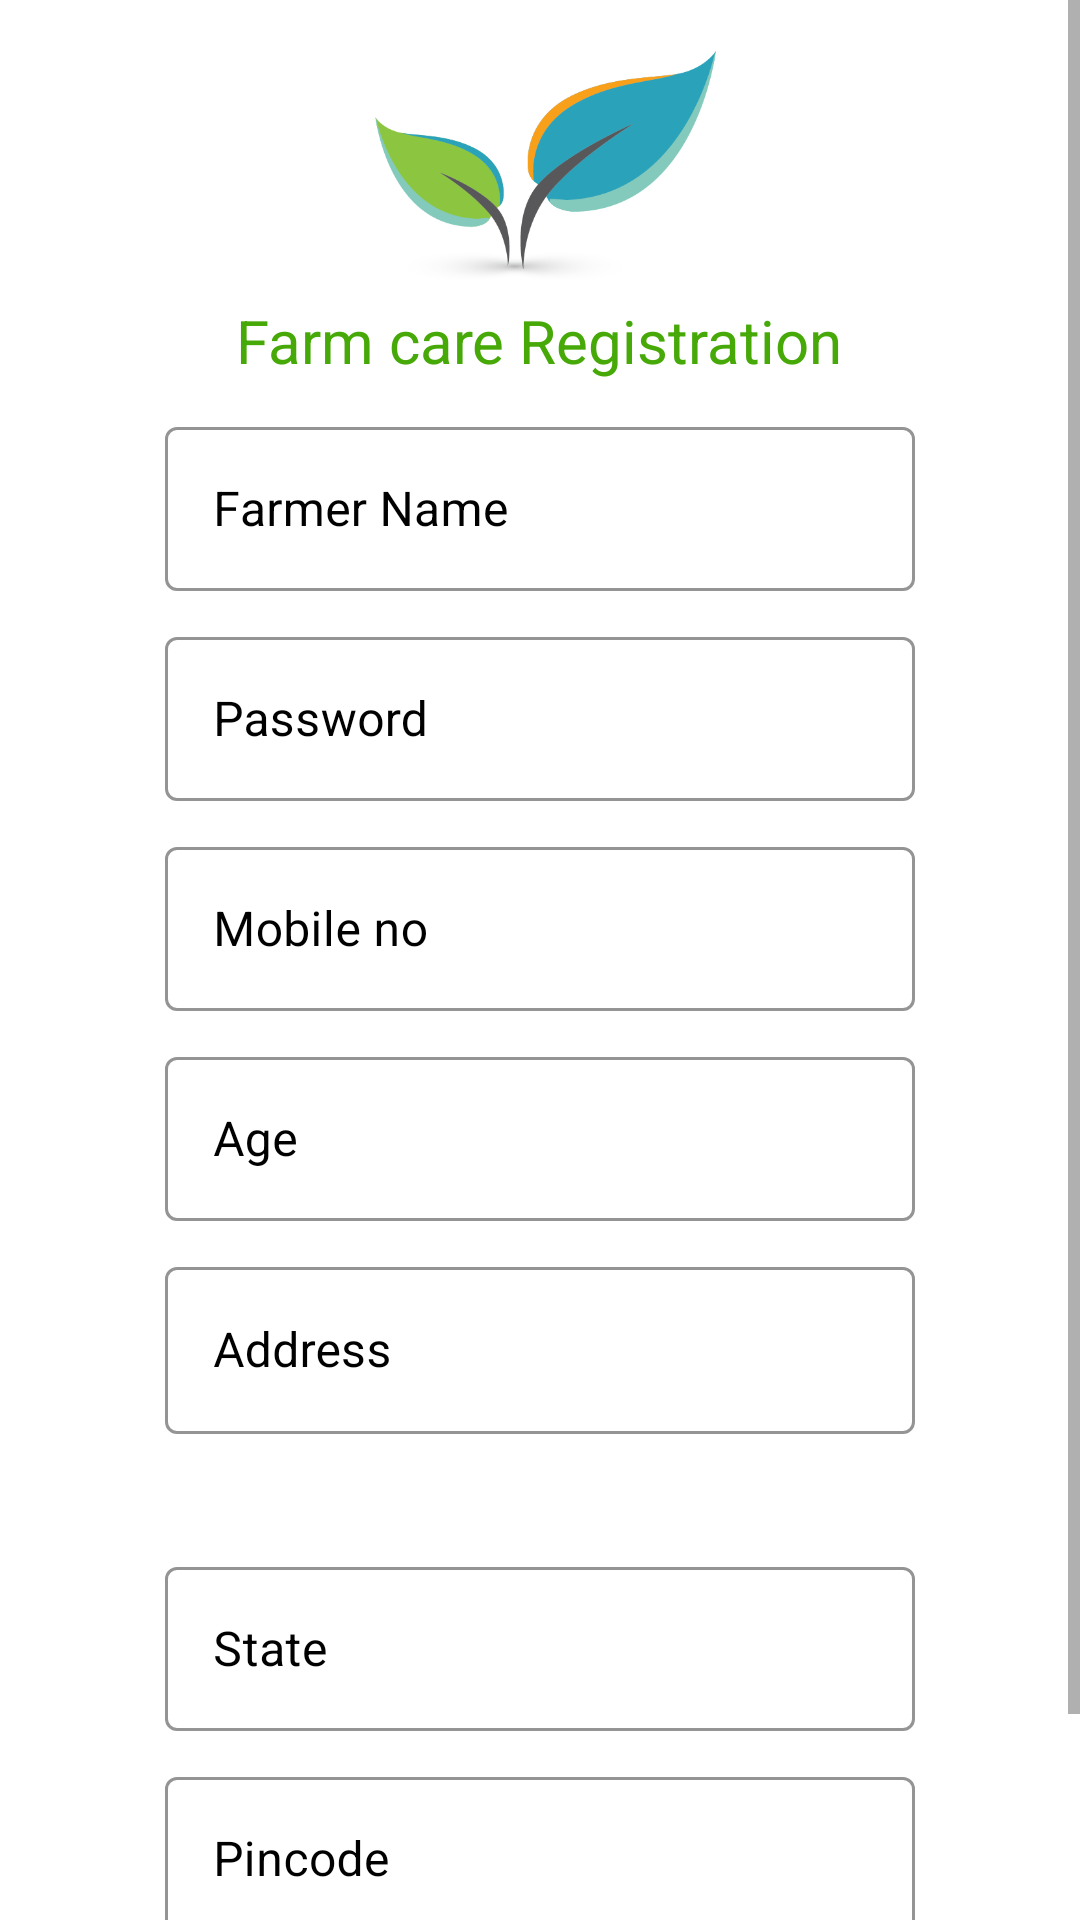

The Android layout XML behind this screen, and the referenced resources:
<!-- AndroidManifest.xml: application theme Theme.HarvestMate -->
<!-- res/layout/farmer_registration.xml -->
<?xml version="1.0" encoding="utf-8"?>
<ScrollView xmlns:android="http://schemas.android.com/apk/res/android"
    xmlns:app="http://schemas.android.com/apk/res-auto"
    xmlns:tools="http://schemas.android.com/tools"
    android:layout_width="match_parent"
    android:layout_height="match_parent"
    android:fillViewport="true"
    tools:context=".FarmerRegistration"
    >

<RelativeLayout
    android:layout_width="match_parent"
    android:layout_height="match_parent"
    >
    <ImageView
        android:id="@+id/farm_care_reg_icon"
        android:layout_width="match_parent"
        android:layout_height="100dp"
        android:src="@drawable/farm_care_icon"
        >
    </ImageView>
    <TextView
        android:id="@+id/farm_care_reg_text"
        android:layout_width="wrap_content"
        android:layout_height="wrap_content"
        android:layout_below="@+id/farm_care_reg_icon"
        android:layout_centerInParent="true"
        android:text="Farm care Registration"
        android:textColor="@color/farm_green"
        android:textSize="20sp"
        >
    </TextView>

    <com.google.android.material.textfield.TextInputLayout
        style="@style/Widget.MaterialComponents.TextInputLayout.OutlinedBox"
        android:id="@+id/farm_care_reg_textfield_name"
        android:layout_width="250dp"
        android:layout_height="60dp"
        android:layout_marginTop="10dp"
        android:layout_below="@+id/farm_care_reg_text"
        android:layout_centerInParent="true"
        android:hint="Farmer Name"
        android:textColorHint="@color/black"
        android:textCursorDrawable="@color/black"
        app:boxStrokeColor="@color/black"
        app:hintTextColor="@color/black"
        app:startIconTint="@color/black"
        >

        <com.google.android.material.textfield.TextInputEditText
            android:id="@+id/farmer_reg_name"
            android:layout_width="match_parent"
            android:layout_height="wrap_content"
            android:inputType="text"
            android:textColor="@color/black"
            />

    </com.google.android.material.textfield.TextInputLayout>

    <com.google.android.material.textfield.TextInputLayout
        style="@style/Widget.MaterialComponents.TextInputLayout.OutlinedBox"
        android:id="@+id/farm_care_reg_textfield_password"
        android:layout_width="250dp"
        android:layout_height="60dp"
        android:layout_marginTop="10dp"
        android:layout_below="@+id/farm_care_reg_textfield_name"
        android:layout_centerInParent="true"
        android:hint="Password"
        android:textColorHint="@color/black"
        android:textCursorDrawable="@color/black"
        app:boxStrokeColor="@color/black"
        app:hintTextColor="@color/black"
        app:startIconTint="@color/black"
        >

        <com.google.android.material.textfield.TextInputEditText
            android:id="@+id/farmer_reg_password"
            android:layout_width="match_parent"
            android:layout_height="wrap_content"
            android:inputType="text"
            android:textColor="@color/black"
            />

    </com.google.android.material.textfield.TextInputLayout>

    <com.google.android.material.textfield.TextInputLayout
        style="@style/Widget.MaterialComponents.TextInputLayout.OutlinedBox"
        android:id="@+id/farm_care_reg_textfield_number"
        android:layout_width="250dp"
        android:layout_height="60dp"
        android:layout_marginTop="10dp"
        android:layout_below="@+id/farm_care_reg_textfield_password"
        android:layout_centerInParent="true"
        android:hint="Mobile no"
        android:textColorHint="@color/black"
        android:textCursorDrawable="@color/black"
        app:boxStrokeColor="@color/black"
        app:hintTextColor="@color/black"
        app:startIconTint="@color/black"
        >

        <com.google.android.material.textfield.TextInputEditText
            android:id="@+id/farmer_reg_mobile"
            android:layout_width="match_parent"
            android:layout_height="wrap_content"
            android:inputType="text"
            android:textColor="@color/black"
            />

    </com.google.android.material.textfield.TextInputLayout>

    <com.google.android.material.textfield.TextInputLayout
        style="@style/Widget.MaterialComponents.TextInputLayout.OutlinedBox"
        android:id="@+id/farm_care_reg_textfield_age"
        android:layout_width="250dp"
        android:layout_height="60dp"
        android:layout_marginTop="10dp"
        android:layout_below="@+id/farm_care_reg_textfield_number"
        android:layout_centerInParent="true"
        android:hint="Age"
        android:textColorHint="@color/black"
        android:textCursorDrawable="@color/black"
        app:boxStrokeColor="@color/black"
        app:hintTextColor="@color/black"
        app:startIconTint="@color/black"
        >

        <com.google.android.material.textfield.TextInputEditText
            android:id="@+id/farmer_reg_age"
            android:layout_width="match_parent"
            android:layout_height="wrap_content"
            android:inputType="number"
            android:textColor="@color/black"
            />

    </com.google.android.material.textfield.TextInputLayout>


    <com.google.android.material.textfield.TextInputLayout
        style="@style/Widget.MaterialComponents.TextInputLayout.OutlinedBox"
        android:id="@+id/farm_care_reg_textfield_address"
        android:layout_width="250dp"
        android:layout_height="90dp"
        android:layout_marginTop="10dp"
        android:layout_below="@+id/farm_care_reg_textfield_age"
        android:layout_centerInParent="true"
        android:hint="Address"
        android:textColorHint="@color/black"
        android:textCursorDrawable="@color/black"
        app:boxStrokeColor="@color/black"
        app:hintTextColor="@color/black"
        app:startIconTint="@color/black"
        >

        <com.google.android.material.textfield.TextInputEditText
            android:id="@+id/farmer_reg_address"
            android:layout_width="match_parent"
            android:layout_height="wrap_content"
            android:inputType="textMultiLine"
            android:textColor="@color/black"
            android:overScrollMode="always"
            android:scrollbarStyle="insideInset"
            android:scrollbars="vertical"
            />

    </com.google.android.material.textfield.TextInputLayout>

    <com.google.android.material.textfield.TextInputLayout
        style="@style/Widget.MaterialComponents.TextInputLayout.OutlinedBox"
        android:id="@+id/farm_care_reg_textfield_state"
        android:layout_width="250dp"
        android:layout_height="60dp"
        android:layout_marginTop="10dp"
        android:layout_below="@+id/farm_care_reg_textfield_address"
        android:layout_centerInParent="true"
        android:hint="State"
        android:textColorHint="@color/black"
        android:textCursorDrawable="@color/black"
        app:boxStrokeColor="@color/black"
        app:hintTextColor="@color/black"
        app:startIconTint="@color/black"
        >

        <com.google.android.material.textfield.TextInputEditText
            android:id="@+id/farmer_reg_state"
            android:layout_width="match_parent"
            android:layout_height="wrap_content"
            android:inputType="text"
            android:textColor="@color/black"
            />

    </com.google.android.material.textfield.TextInputLayout>

    <com.google.android.material.textfield.TextInputLayout
        style="@style/Widget.MaterialComponents.TextInputLayout.OutlinedBox"
        android:id="@+id/farm_care_reg_textfield_pincode"
        android:layout_width="250dp"
        android:layout_height="60dp"
        android:layout_marginTop="10dp"
        android:layout_below="@+id/farm_care_reg_textfield_state"
        android:layout_centerInParent="true"
        android:hint="Pincode"
        android:textColorHint="@color/black"
        android:textCursorDrawable="@color/black"
        app:boxStrokeColor="@color/black"
        app:hintTextColor="@color/black"
        app:startIconTint="@color/black"
        >

        <com.google.android.material.textfield.TextInputEditText
            android:id="@+id/farmer_reg_pincode"
            android:layout_width="match_parent"
            android:layout_height="wrap_content"
            android:inputType="textPostalAddress"
            android:textColor="@color/black"
            />

    </com.google.android.material.textfield.TextInputLayout>

    <Button
        android:id="@+id/farmer_register_btn"
        android:layout_width="126dp"
        android:layout_height="60dp"
        android:layout_below="@+id/farm_care_reg_textfield_pincode"
        android:layout_centerInParent="true"
        android:layout_gravity="center"
        android:layout_marginTop="10dp"
        android:backgroundTint="@color/white"
        android:text="Register"
        android:textColor="@color/black"
        app:cornerRadius="20dp"
        app:strokeColor="@color/black"
        app:strokeWidth="1dp">

    </Button>


</RelativeLayout>

</ScrollView>
<!-- resources referenced by this layout -->
<resources>
  <color name="black">#FF000000</color>
  <color name="farm_green">#46a908</color>
  <color name="white">#FFFFFFFF</color>
  <!-- drawable farm_care_icon: png bitmap (drawable, 10926 bytes) -->
  <style name="Theme.HarvestMate" parent="Theme.MaterialComponents.Light.NoActionBar">
          
          
          <item name="colorPrimary">@color/farm_green</item>
          <item name="colorPrimaryVariant">@color/purple_700</item>
          <item name="colorOnPrimary">@color/white</item>
          
  
          <item name="colorSecondary">@color/farm_green</item>
          <item name="colorSecondaryVariant">@color/teal_700</item>
          <item name="colorOnSecondary">@color/black</item>
          
          
          <item name="android:statusBarColor">@color/farm_green</item>
          
      </style>
  <color name="purple_700">#FF3700B3</color>
  <color name="teal_700">#FF018786</color>
</resources>
